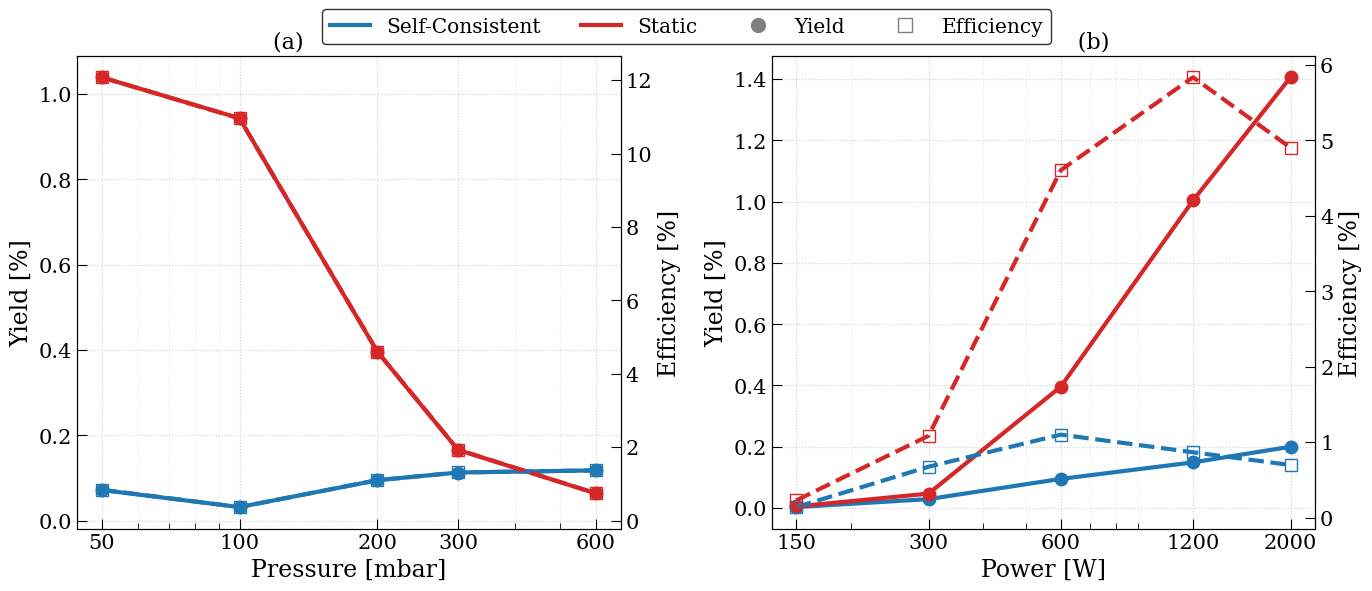

Recreate this plot in Python.
import matplotlib.pyplot as plt
from matplotlib.lines import Line2D
import numpy as np
from matplotlib.ticker import ScalarFormatter, NullFormatter, LogLocator

# --- 1. Data Setup (Kept from your snippet) ---
pressures = [50, 100, 200, 300, 600]
powers = [150, 300, 600, 1200, 2000]

yield_p_harps = [0.072, 0.032, 0.095, 0.113, 0.118]
eff_p_harps = [0.840, 0.366, 1.100, 1.309, 1.366]
yield_p_static = [1.039, 0.943, 0.396, 0.166, 0.064]
eff_p_static = [12.079, 10.958, 4.606, 1.929, 0.742]

yield_w_harps = [0.003, 0.029, 0.095, 0.149, 0.200]
eff_w_harps = [0.139, 0.674, 1.100, 0.866, 0.697]
yield_w_static = [0.005, 0.047, 0.396, 1.004, 1.406]
eff_w_static = [0.228, 1.084, 4.606, 5.838, 4.904]


# --- 2. Styling (Updated with larger fonts and pro-ticks) ---
plt.rcParams.update({
    "font.family": "serif",
    "font.serif": ["Times New Roman", "DejaVu Serif"],
    "font.size": 16,
    "axes.labelsize": 17,
    "axes.titlesize": 16,
    "legend.fontsize": 16, # Adjusted for a balanced "large" look
    "xtick.labelsize": 15,
    "ytick.labelsize": 15,
    "xtick.direction": "in",
    "ytick.direction": "in",
    "xtick.major.size": 7,
    "xtick.minor.size": 4,
    "ytick.major.size": 7,
    "ytick.minor.size": 4,
    "lines.linewidth": 3,
    "figure.dpi": 300
})

fig, (ax_p, ax_w) = plt.subplots(1, 2, figsize=(14, 6))

def plot_performance(ax, x_data, y_yield_h, y_eff_h, y_yield_s, y_eff_s, x_label, title):
    ax_eff = ax.twinx()
    
    # Plotting lines
    l1, = ax.plot(x_data, y_yield_h, 'o-', color='#1f77b4', markersize=9)
    l2, = ax_eff.plot(x_data, y_eff_h, 's--', color='#1f77b4', markersize=9, markerfacecolor='none')
    l3, = ax.plot(x_data, y_yield_s, 'o-', color='#d62728', markersize=9)
    l4, = ax_eff.plot(x_data, y_eff_s, 's--', color='#d62728', markersize=9, markerfacecolor='none')
    
    ax.set_xlabel(x_label)
    ax.set_xscale('log')
    ax.set_ylabel('Yield [%]')
    ax_eff.set_ylabel('Efficiency [%]') # or Efficiency [%] per your preference
    ax.set_title(title)
    
    # Professional Ticking for Log Axis
    ax.xaxis.set_major_formatter(ScalarFormatter())
    ax.xaxis.set_minor_formatter(NullFormatter())
    ax.set_xticks(x_data) # Ensure your specific points have major ticks
    
    ax.grid(True, which='major', linestyle=':', alpha=0.6)
    ax.grid(True, which='minor', linestyle=':', alpha=0.3)
    
    return [l1, l2, l3, l4]

# --- 3. Execute Plotting ---
plot_performance(ax_p, pressures, yield_p_harps, eff_p_harps, yield_p_static, eff_p_static, 
                 'Pressure [mbar]', '(a)                 ')

plot_performance(ax_w, powers, yield_w_harps, eff_w_harps, yield_w_static, eff_w_static, 
                 'Power [W]', '              (b)')

# --- 2. THE UNIFIED LEGEND (Bottom Centered) ---
legend_elements = [
    Line2D([0], [0], color='#1f77b4', lw=3, label='Self-Consistent'),
    Line2D([0], [0], color='#d62728', lw=3, label='Static'),
    Line2D([0], [0], marker='o', color='gray', label='Yield', markerfacecolor='gray', markersize=10, linestyle='none'),
    Line2D([0], [0], marker='s', color='gray', label='Efficiency', markerfacecolor='none', markersize=10, linestyle='none')
]

# ncol=4 puts them all in one horizontal line
fig.legend(handles=legend_elements, loc='lower center', ncol=4, 
           frameon=True, edgecolor='black', bbox_to_anchor=(0.5, 0.92), fontsize=14.5)

# Add space at the bottom for the legend
plt.subplots_adjust(bottom=0.22, wspace=0.35)

plt.tight_layout()
plt.savefig('Martins2026_f10.pdf', bbox_inches='tight')
